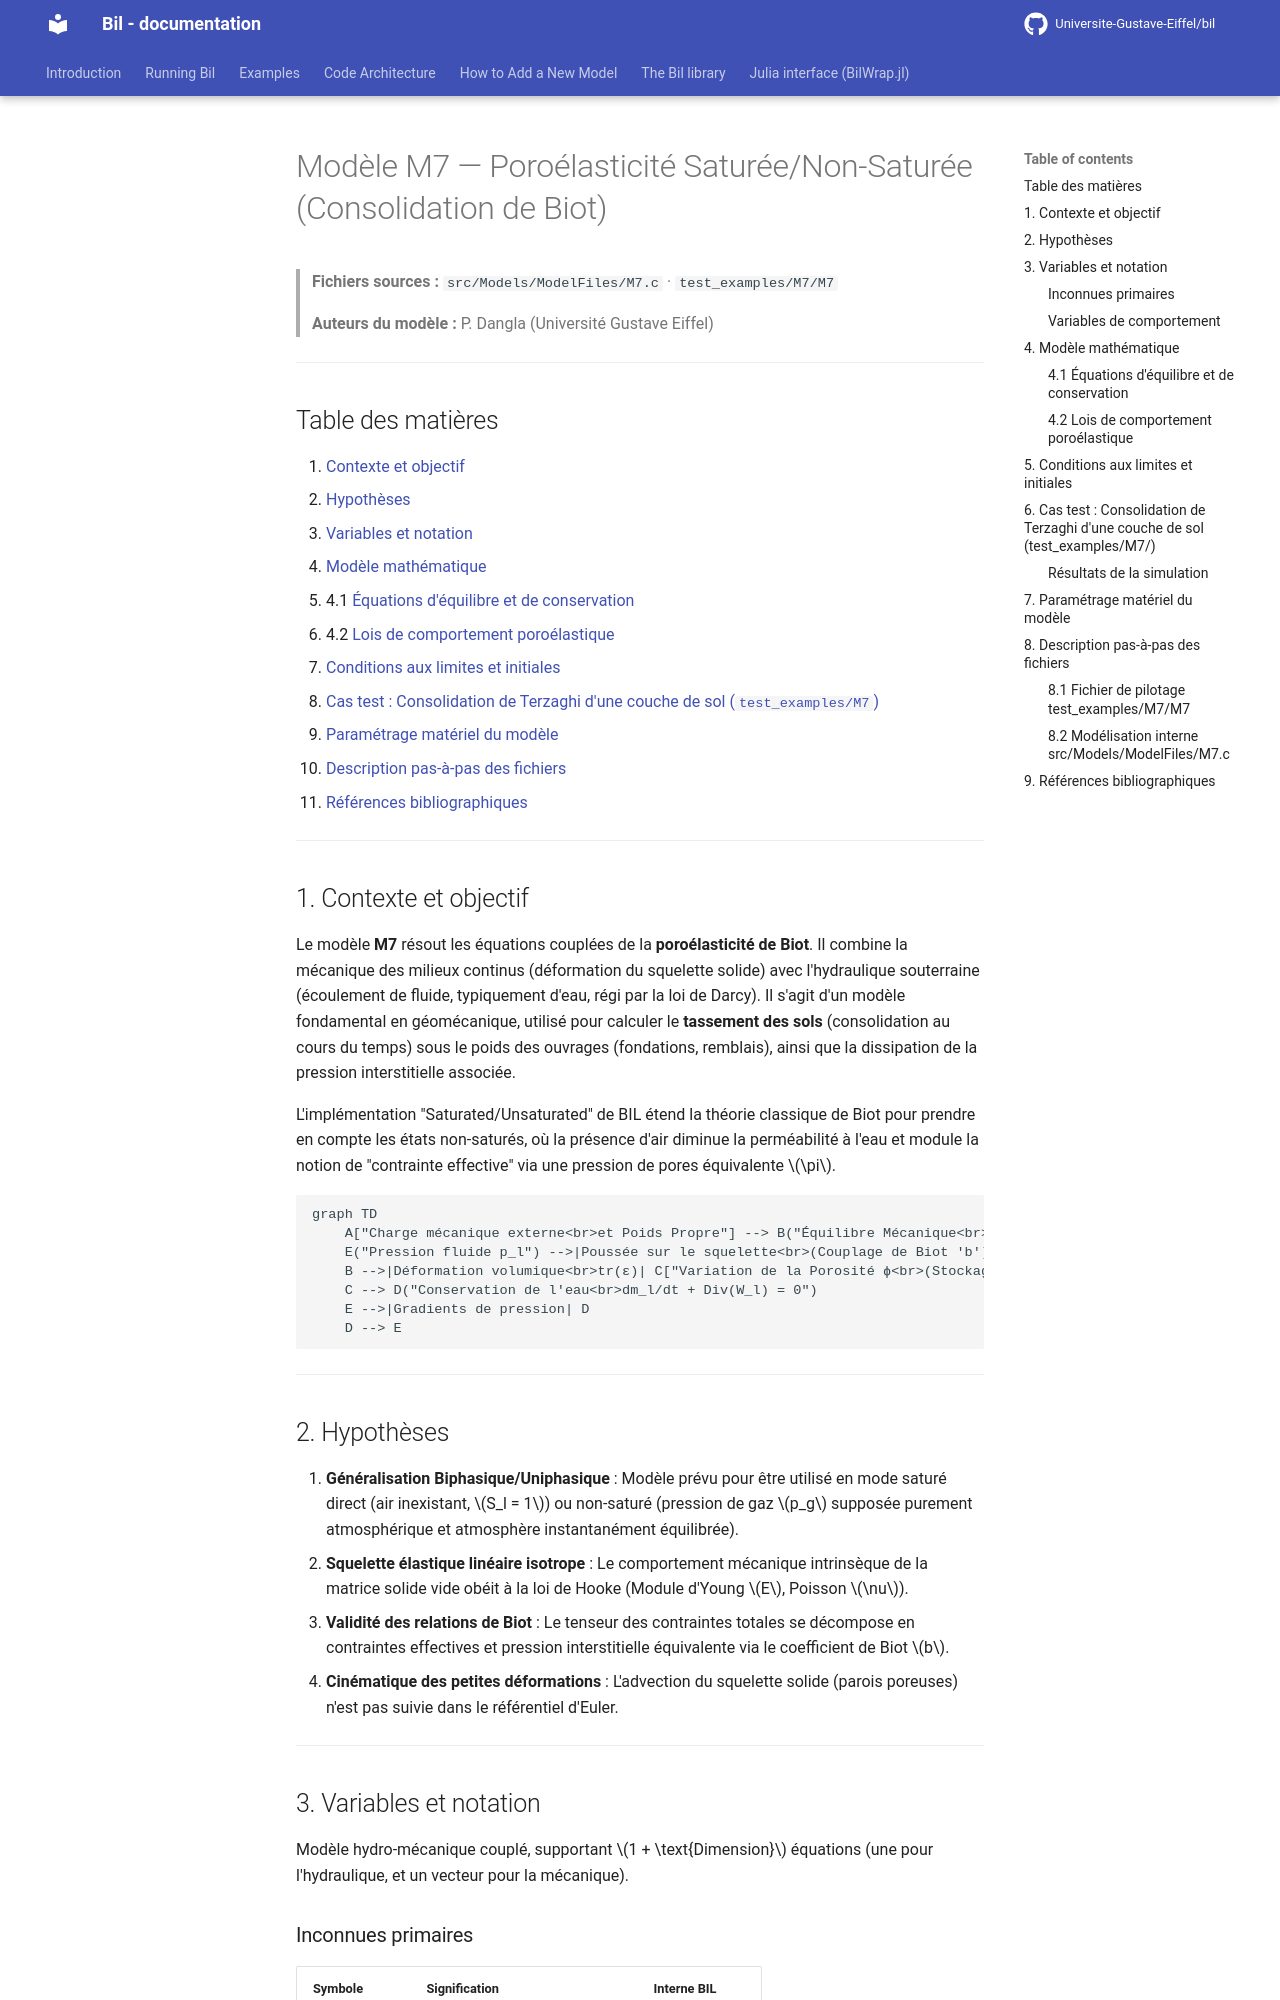

repository: Universite-Gustave-Eiffel/bil · page: backup-fr/M7_model/index.html · generator: mkdocs

# Modèle M7 — Poroélasticité Saturée/Non-Saturée (Consolidation de Biot)

> **Fichiers sources :**
> `src/Models/ModelFiles/M7.c` · `test_examples/M7/M7`
>
> **Auteurs du modèle :** P. Dangla (Université Gustave Eiffel)

---

## Table des matières

1. [Contexte et objectif](#1-contexte-et-objectif)
2. [Hypothèses](#2-hypothèses)
3. [Variables et notation](#3-variables-et-notation)
4. [Modèle mathématique](#4-modèle-mathématique)
   - 4.1 [Équations d'équilibre et de conservation](#41-équations-déquilibre-et-de-conservation)
   - 4.2 [Lois de comportement poroélastique](#42-lois-de-comportement-poroélastique)
5. [Conditions aux limites et initiales](#5-conditions-aux-limites-et-initiales)
6. [Cas test : Consolidation de Terzaghi d'une couche de sol (`test_examples/M7`)](#6-cas-test--consolidation-de-terzaghi-dune-couche-de-sol-test_examplesm7)
7. [Paramétrage matériel du modèle](#7-paramétrage-matériel-du-modèle)
8. [Description pas-à-pas des fichiers](#8-description-pas-à-pas-des-fichiers)
9. [Références bibliographiques](#9-références-bibliographiques)

---

## 1. Contexte et objectif

Le modèle **M7** résout les équations couplées de la **poroélasticité de Biot**. Il combine la mécanique des milieux continus (déformation du squelette solide) avec l'hydraulique souterraine (écoulement de fluide, typiquement d'eau, régi par la loi de Darcy). Il s'agit d'un modèle fondamental en géomécanique, utilisé pour calculer le **tassement des sols** (consolidation au cours du temps) sous le poids des ouvrages (fondations, remblais), ainsi que la dissipation de la pression interstitielle associée.

L'implémentation "Saturated/Unsaturated" de BIL étend la théorie classique de Biot pour prendre en compte les états non-saturés, où la présence d'air diminue la perméabilité à l'eau et module la notion de "contrainte effective" via une pression de pores équivalente $\pi$.

```mermaid
graph TD
    A["Charge mécanique externe<br>et Poids Propre"] --> B("Équilibre Mécanique<br>Div(σ) + f = 0")
    E("Pression fluide p_l") -->|Poussée sur le squelette<br>(Couplage de Biot 'b')| B
    B -->|Déformation volumique<br>tr(ε)| C["Variation de la Porosité ϕ<br>(Stockage)"]
    C --> D("Conservation de l'eau<br>dm_l/dt + Div(W_l) = 0")
    E -->|Gradients de pression| D
    D --> E
```

---

## 2. Hypothèses

1. **Généralisation Biphasique/Uniphasique** : Modèle prévu pour être utilisé en mode saturé direct (air inexistant, $S_l = 1$) ou non-saturé (pression de gaz $p_g$ supposée purement atmosphérique et atmosphère instantanément équilibrée).
2. **Squelette élastique linéaire isotrope** : Le comportement mécanique intrinsèque de la matrice solide vide obéit à la loi de Hooke (Module d'Young $E$, Poisson $\nu$).
3. **Validité des relations de Biot** : Le tenseur des contraintes totales se décompose en contraintes effectives et pression interstitielle équivalente via le coefficient de Biot $b$.
4. **Cinématique des petites déformations** : L'advection du squelette solide (parois poreuses) n'est pas suivie dans le référentiel d'Euler.

---

## 3. Variables et notation

Modèle hydro-mécanique couplé, supportant $1 + \text{Dimension}$ équations (une pour l'hydraulique, et un vecteur pour la mécanique).

### Inconnues primaires

| Symbole | Signification | Interne BIL |
|---------|---------------|-------------|
| $p_l$ | Pression du liquide | `p_l`       |
| $\mathbf{u}$ | Vecteur des déplacements solides | `u_1, u_2, u_3` |
